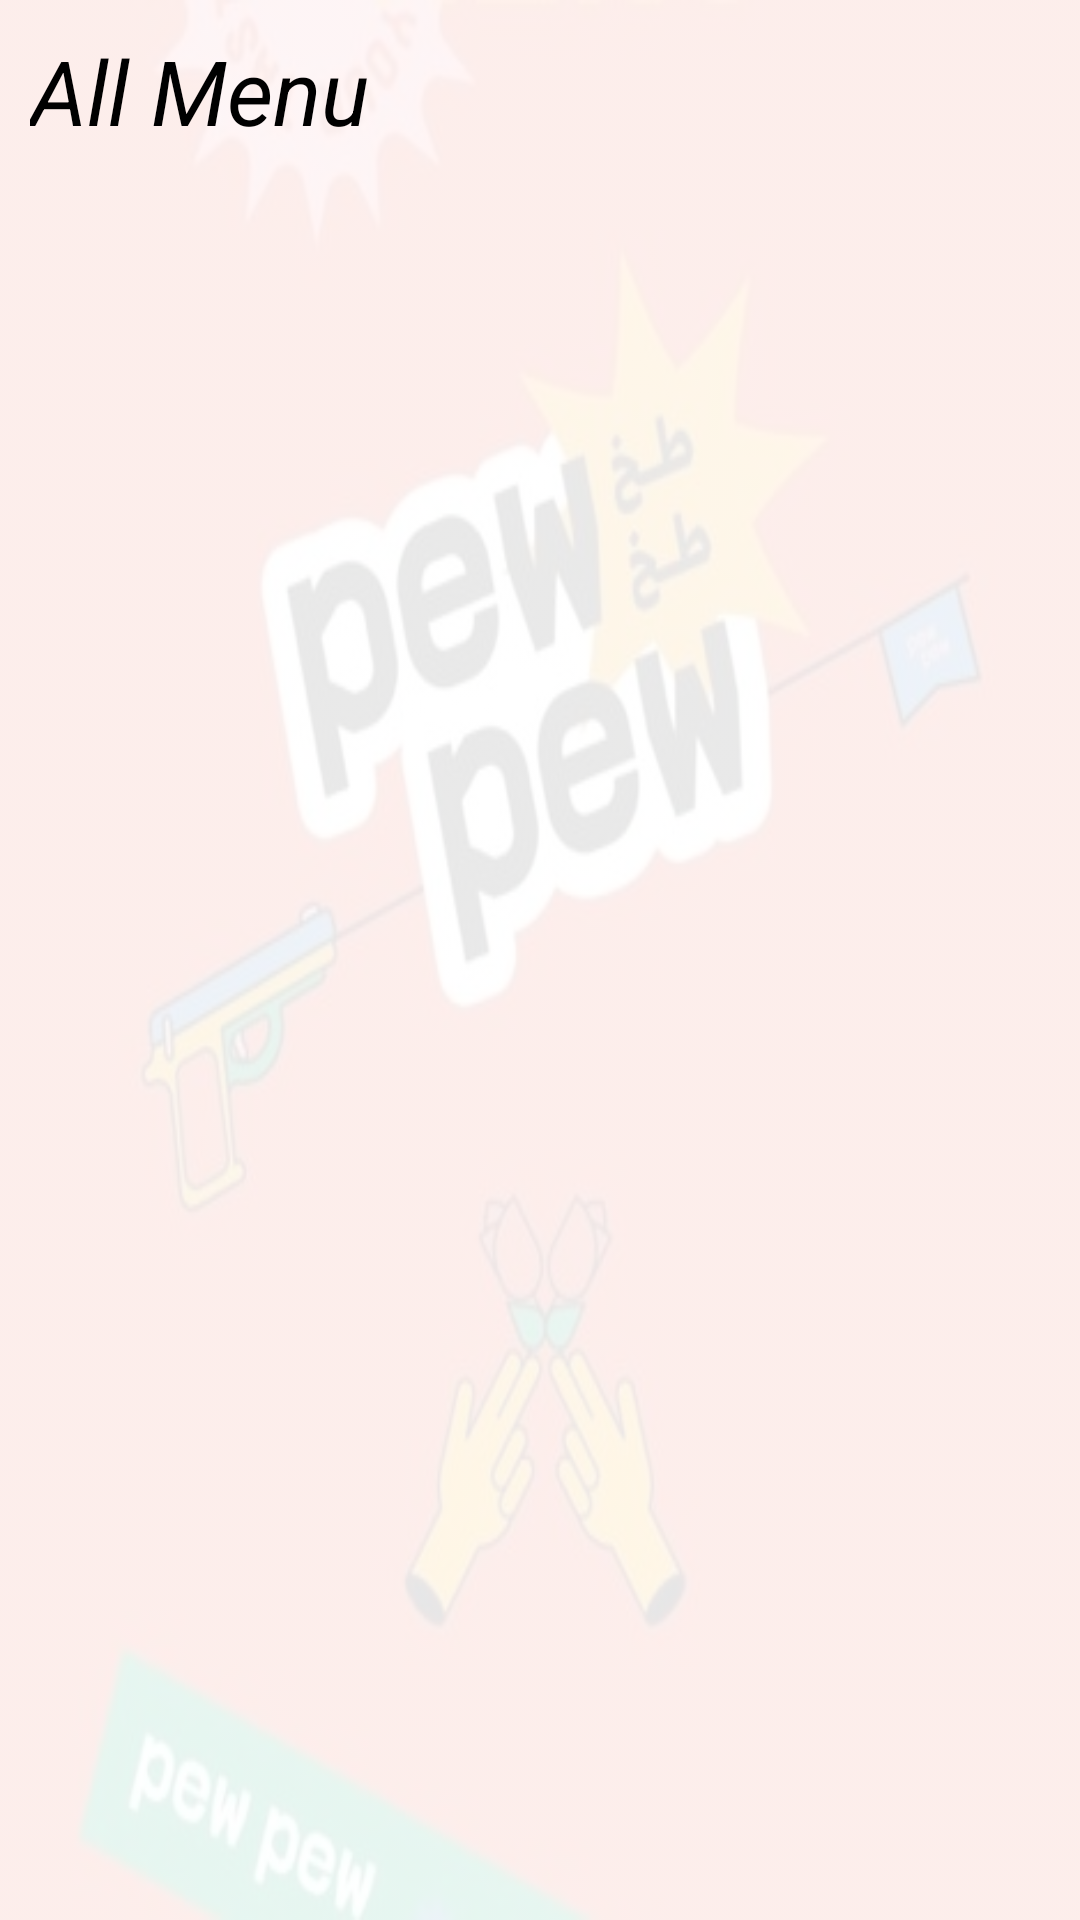

Reconstruct the res/layout file that produces this screen, plus the resources it refers to.
<!-- AndroidManifest.xml: application theme Theme.PewPew -->
<!-- res/layout/fragment_all.xml -->
<?xml version="1.0" encoding="utf-8"?>
<FrameLayout xmlns:android="http://schemas.android.com/apk/res/android"
    xmlns:app="http://schemas.android.com/apk/res-auto"
    xmlns:tools="http://schemas.android.com/tools"
    android:layout_width="match_parent"
    android:layout_height="match_parent"
    android:background="@drawable/splash"
    android:backgroundTint="#E6FFFFFF"
    android:backgroundTintMode="src_over"
    android:padding="10dp"
    tools:context=".view.main.homepage.AllFragment">

    <LinearLayout
        android:layout_width="match_parent"
        android:layout_height="match_parent"
        android:orientation="vertical">

        <TextView
            android:id="@+id/textView111"
            android:layout_width="wrap_content"
            android:layout_height="wrap_content"
            android:text="@string/all1"
            android:textColor="#000000"
            android:textSize="30sp"
            android:textStyle="italic" />

        <androidx.recyclerview.widget.RecyclerView
            android:id="@+id/recyclerViewAll"
            android:layout_width="match_parent"
            android:layout_height="wrap_content"
            app:layoutManager="androidx.recyclerview.widget.LinearLayoutManager">

        </androidx.recyclerview.widget.RecyclerView>

    </LinearLayout>

    <ProgressBar
        android:id="@+id/progressBarAll"
        style="?android:attr/progressBarStyle"
        android:layout_width="wrap_content"
        android:layout_height="wrap_content"
        android:layout_gravity="center" />

</FrameLayout>
<!-- resources referenced by this layout -->
<resources>
  <!-- drawable splash: jpeg bitmap (drawable, 44392 bytes) -->
  <string name="all1">All Menu</string>
  <style name="Theme.PewPew" parent="Theme.MaterialComponents.Light.NoActionBar">
          
          <item name="colorPrimary">#E35334</item>
          <item name="colorPrimaryVariant">@color/purple_700</item>
          <item name="colorOnPrimary">@color/white</item>
          
          <item name="colorSecondary">@color/teal_200</item>
          <item name="colorSecondaryVariant">@color/teal_700</item>
          <item name="colorOnSecondary">#BD5A5A</item>
          
          <item name="android:statusBarColor" tools:targetApi="l">#E35334</item>
          
      </style>
  <color name="purple_700">#FF3700B3</color>
  <color name="white">#FFFFFFFF</color>
  <color name="teal_200">#FF03DAC5</color>
  <color name="teal_700">#FF018786</color>
</resources>
